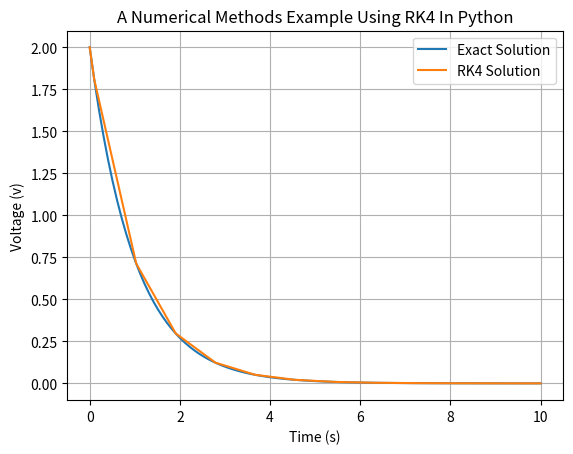

Write the Python code that produced this figure.
# Use Runga-Kutta 45 to numerically solve the differential equation of the voltage discharge from a simple RC circuit
# by gunnar pope
# 01/24/19
# Usage: $ python RK4.py

# references: https://docs.scipy.org/doc/scipy/reference/generated/scipy.integrate.solve_ivp.html

from scipy.integrate import solve_ivp

R = 1e6 #Ohms
C = 1e-6 #Farads

# dV/dt = -1/(R*C)*Vc
def f(t,y):
    dydt = -1.0/(R*C)*y
    return dydt 

# solve_ivp(fun, t_span, y0, method='RK45', t_eval=None, dense_output=False, events=None, vectorized=False, **options)
t_start = 0
t_end   = 10

# initial conditions (this could be a vector too [a, b, c, etc]
ics = [2] #volts

# apply RK45 to numerically solve the differential equation, given the initial conditions and time span.
sol = solve_ivp(f, [t_start,t_end],ics, method='RK45')
print(sol.t)
print()
print(sol.y)

import matplotlib.pyplot as plt
import numpy as np

# compare the numerical solution to the solution in the time-domain.
t = np.linspace(t_start,t_end,100)
vout = ics*np.exp(-1/(R*C)*t)

plt.plot(t,vout, label='Exact Solution')
plt.plot(sol.t, sol.y[0], label='RK4 Solution')
plt.title("A Numerical Methods Example Using RK4 In Python")
plt.xlabel("Time (s)")
plt.ylabel("Voltage (v)")
plt.grid(True)
plt.legend()
plt.show()
